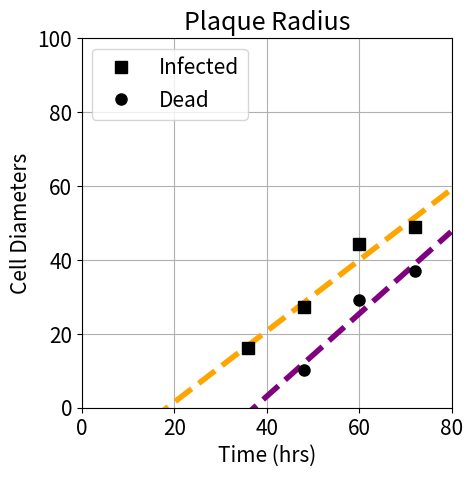

Recreate this plot in Python.
import numpy as np
import matplotlib.pyplot as plt
plt.rcParams.update({'font.size': 15})

TimesB = [24, 36 ,48, 60, 72]
FigureB = [7.52688172, 27.15053763, 43.01075269, 64.24731183, 76.88172043]
TimesBD = [48, 60, 72]
FigureBD = [23.11827957,47.04301075,61.02150538]

[mFB,y0FB] = np.polyfit(TimesB,FigureB,1)
LineTimes = np.arange(0,80,0.1)
LineFigureB = LineTimes * mFB + y0FB

[mFBD,y0FBD] = np.polyfit(TimesBD,FigureBD,1)
LineFigureBD = LineTimes * mFBD + y0FBD

plt.plot(LineTimes,LineFigureB,'--',color='orange',linewidth = 4.0)
plt.plot(TimesB,FigureB,'s',color='black',markersize = 8.0,label='Infected')
plt.plot(LineTimes,LineFigureBD,'--' ,color='purple',linewidth = 4.0)
plt.plot(TimesBD,FigureBD,'o',color='black',markersize = 8.0,label='Dead')
plt.grid()
plt.title('Plaque Radius')
plt.xlabel('Time (hrs)')
plt.ylabel('Cell Diameters')
plt.ylim([0,100])
plt.xlim([0,80])
plt.legend(loc=2)
plt.gca().set_aspect(1.0/plt.gca().get_data_ratio()*1.0)
plt.savefig('FigB.Radius.pdf', transparent = True)
plt.clf()

TimesC = [36 ,48, 60, 72]
FigureC = [16.07142857, 27.38095238, 44.3452381, 48.80952381]
TimesCD = [48, 60, 72]
FigureCD = [10.11904762, 29.16666667, 36.9047619]

[mFC,y0FC] = np.polyfit(TimesC,FigureC,1)
LineTimes = np.arange(0,80,0.1)
LineFigureC = LineTimes * mFC + y0FC

[mFCD,y0FCD] = np.polyfit(TimesCD,FigureCD,1)
LineFigureCD = LineTimes * mFCD + y0FCD

plt.plot(LineTimes,LineFigureC,'--' ,color='orange',linewidth = 4.0)
plt.plot(TimesC,FigureC,'s',color='black',markersize = 8.0,label='Infected')
plt.plot(LineTimes,LineFigureCD,'--' ,color='purple',linewidth = 4.0)
plt.plot(TimesCD,FigureCD,'o',color='black',markersize = 8.0,label='Dead')
plt.grid()
plt.title('Plaque Radius')
plt.xlabel('Time (hrs)')
plt.ylabel('Cell Diameters')
plt.ylim([0,100])
plt.xlim([0,80])
plt.legend(loc=2)
plt.gca().set_aspect(1.0/plt.gca().get_data_ratio()*1.0)
plt.savefig('FigC.Radius.pdf', transparent = True)